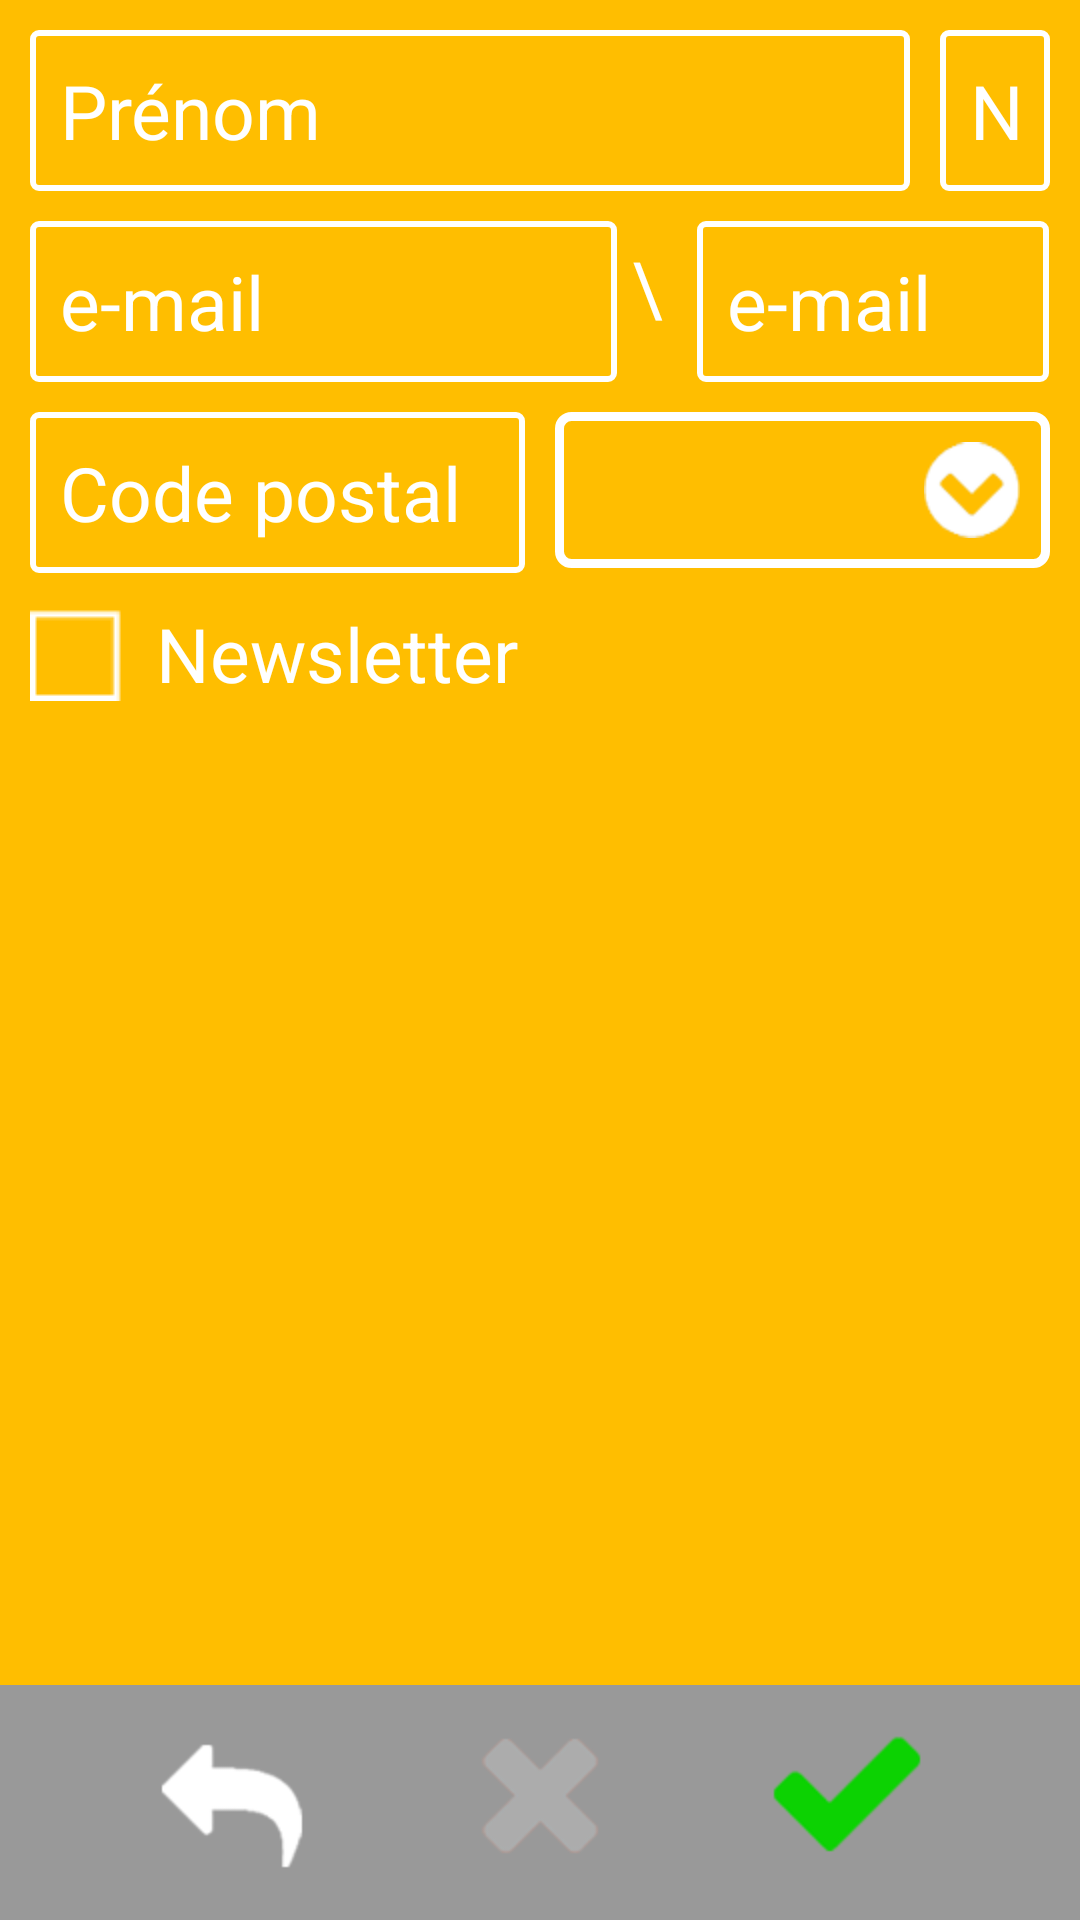

This screen was rendered from an Android layout file. Write that file and the resources it references.
<!-- AndroidManifest.xml: application theme AppTheme -->
<!-- res/layout/fragment_sale_1.xml -->
<LinearLayout xmlns:android="http://schemas.android.com/apk/res/android"
    android:id="@+id/sale_layout"
    android:layout_width="match_parent"
    android:layout_height="match_parent"
    android:background="@color/btn_sale"
    android:orientation="vertical" >

    <LinearLayout
        android:id="@+id/sale1_layout"
        android:layout_width="match_parent"
        android:layout_height="0dp"
        android:layout_weight="10"
        android:orientation="vertical" >

        <LinearLayout
            android:layout_width="match_parent"
            android:layout_height="wrap_content"
            android:paddingRight="10dp"
            android:orientation="horizontal" >
            <EditText
                android:id="@+id/firstname"
				style="@style/edit_text_2"                
                android:hint="@string/surname" />

            <EditText
                android:id="@+id/name"
				style="@style/edit_text_2"                
                android:hint="@string/name" />
        </LinearLayout>

        <LinearLayout
            android:layout_width="match_parent"
            android:layout_height="wrap_content"
            android:paddingRight="10dp"
            android:orientation="horizontal" >

            <EditText
                android:id="@+id/email"
				style="@style/edit_text_3"                
                android:layout_weight="2.5"
                android:hint="@string/email" />

            <TextView
                android:layout_width="0dp"
                android:layout_height="wrap_content"
                android:layout_marginTop="5dp"
                android:layout_marginLeft="5dp"
                android:layout_weight="0.15"
                android:text="\@"
                android:textColor="@color/blanc"
                android:textSize="25dp" />

            <EditText
                android:id="@+id/email_1"
				style="@style/edit_text_3"                
                android:layout_weight="1.5"
                android:hint="@string/email" />
        </LinearLayout>

        <LinearLayout
            android:layout_width="match_parent"
            android:layout_height="wrap_content"
            android:paddingRight="10dp"
            android:orientation="horizontal" >

            <EditText
                android:id="@+id/postal_code"
				style="@style/edit_text_3"                
                android:layout_weight="1"
                android:hint="@string/postal_code" />

            <Spinner
                android:id="@+id/spinner"
                style="@style/spinner_style"
                android:layout_width="0dp"
                android:layout_weight="1"
                android:layout_height="wrap_content"
                android:layout_marginTop="10dp"
                android:layout_marginLeft="10dp"
                android:textSize="20sp" />
        </LinearLayout>

        <LinearLayout
            android:layout_width="match_parent"
            android:layout_height="wrap_content"
            android:layout_marginLeft="10dp"
            android:layout_marginTop="10dp"
            android:orientation="horizontal" >

            <CheckBox
                android:id="@+id/Newsletter"
                android:layout_width="wrap_content"
                android:layout_height="wrap_content"
                android:layout_gravity="center_vertical"
                android:button="@drawable/checkbox_selector"
                android:focusable="false"
                android:paddingLeft="@dimen/padding_checkbox"
                android:text="@string/newsletter"
                android:textColor="@color/blanc"
                android:textSize="25sp" />
        </LinearLayout>
    </LinearLayout>

    <RelativeLayout
        android:id="@+id/sale2_layout"
        android:layout_width="fill_parent"
        android:layout_height="50dp"
        android:layout_weight="0.5"
        android:background="@color/menu_bar_bg"
        android:orientation="horizontal" >

        <Button
            android:id="@+id/Btn_return"
            style="@style/button_back.enabled" />

        <Button
            android:id="@+id/btn_Cancel"
            style="@style/button_cancel" />

        <Button
            android:id="@+id/btn_Valid"
            style="@style/button_valid.enabled" />
    </RelativeLayout>

</LinearLayout>
<!-- resources referenced by this layout -->
<resources>
  <color name="blanc">#FFFFFF</color>
  <color name="btn_sale">#FFBE00</color>
  <color name="menu_bar_bg">#999999</color>
  <dimen name="padding_checkbox">10dp</dimen>
  <!-- drawable checkbox_selector (drawable) -->
  <?xml version="1.0" encoding="utf-8"?>
  <selector xmlns:android="http://schemas.android.com/apk/res/android">
  
      <item android:drawable="@drawable/checked" android:state_checked="true" android:state_focused="false"></item>
      <item android:drawable="@drawable/checked" android:state_checked="true" android:state_focused="true"></item>
      <item android:drawable="@drawable/unchecked" android:state_checked="false" android:state_focused="false"></item>
      <item android:drawable="@drawable/unchecked" android:state_checked="false" android:state_focused="true"></item>
  
  </selector>
  <string name="email">e-mail</string>
  <string name="name">Nom</string>
  <string name="newsletter">Newsletter</string>
  <string name="postal_code">Code postal</string>
  <string name="surname">Prénom</string>
  <style name="button_back.enabled">
          <item name="android:background">@drawable/btn_back</item>
      </style>
  <style name="button_cancel">
          <item name="android:background">@drawable/btn_cancel_x</item>
          <item name="android:layout_width">wrap_content</item>
          <item name="android:layout_height">wrap_content</item>
          <item name="android:layout_centerHorizontal">true</item>
      </style>
  <style name="button_valid.enabled">
          <item name="android:background">@drawable/btn_valid</item>
      </style>
  <style name="edit_text_3">
          <item name="android:layout_width">0dp</item>
          <item name="android:layout_height">wrap_content</item>
          <item name="android:layout_marginTop">10dp</item>
          <item name="android:layout_marginLeft">10dp</item>
          <item name="android:background">@drawable/container3</item>
          <item name="android:textColor">@color/blanc</item>
          <item name="android:textSize">25sp</item>
          <item name="android:padding">10dp</item>
          <item name="android:textCursorDrawable">@drawable/color_cursor</item>
          <item name="android:ems">10</item>
          <item name="android:inputType">text|textNoSuggestions</item>
          <item name="android:textColorHint">@color/blanc</item>
      </style>
  <style name="spinner_style">
          <item name="android:background">@drawable/spinner_style</item>
          <item name="android:paddingLeft">8dp</item>
          <item name="android:paddingTop">5dp</item>
          <item name="android:paddingBottom">5dp</item>
          <item name="android:popupBackground">@color/transparent_II</item>
          <item name="android:textColor">@color/blanc</item>
      </style>
  <style name="AppTheme" parent="AppBaseTheme">
          <item name="android:typeface">sans</item>
      </style>
  <!-- drawable container3 (drawable) -->
  <?xml version="1.0" encoding="utf-8"?>
  <shape xmlns:android="http://schemas.android.com/apk/res/android"
         android:shape="rectangle">
    <corners
        android:radius="2dp"
        />
    <stroke
        android:width="2dp"
        android:color="@color/blanc" />
  </shape>
  <color name="transparent_II">#D9ffffff</color>
  <style name="AppBaseTheme" parent="android:Theme.Holo.Light.DarkActionBar" />
</resources>
